7-way image classification set "dataset" from GitHub (TranHuuHoang99/CPP_Library); label vocabulary: image cachua, image carot, image chuoi, image man, image ot, image tl, image xoai.

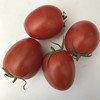
Label: image cachua

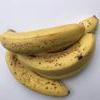
Label: image chuoi

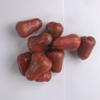
Label: image man

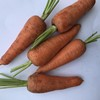
Label: image carot

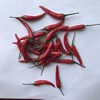
Label: image ot

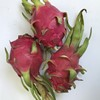
Label: image tl
